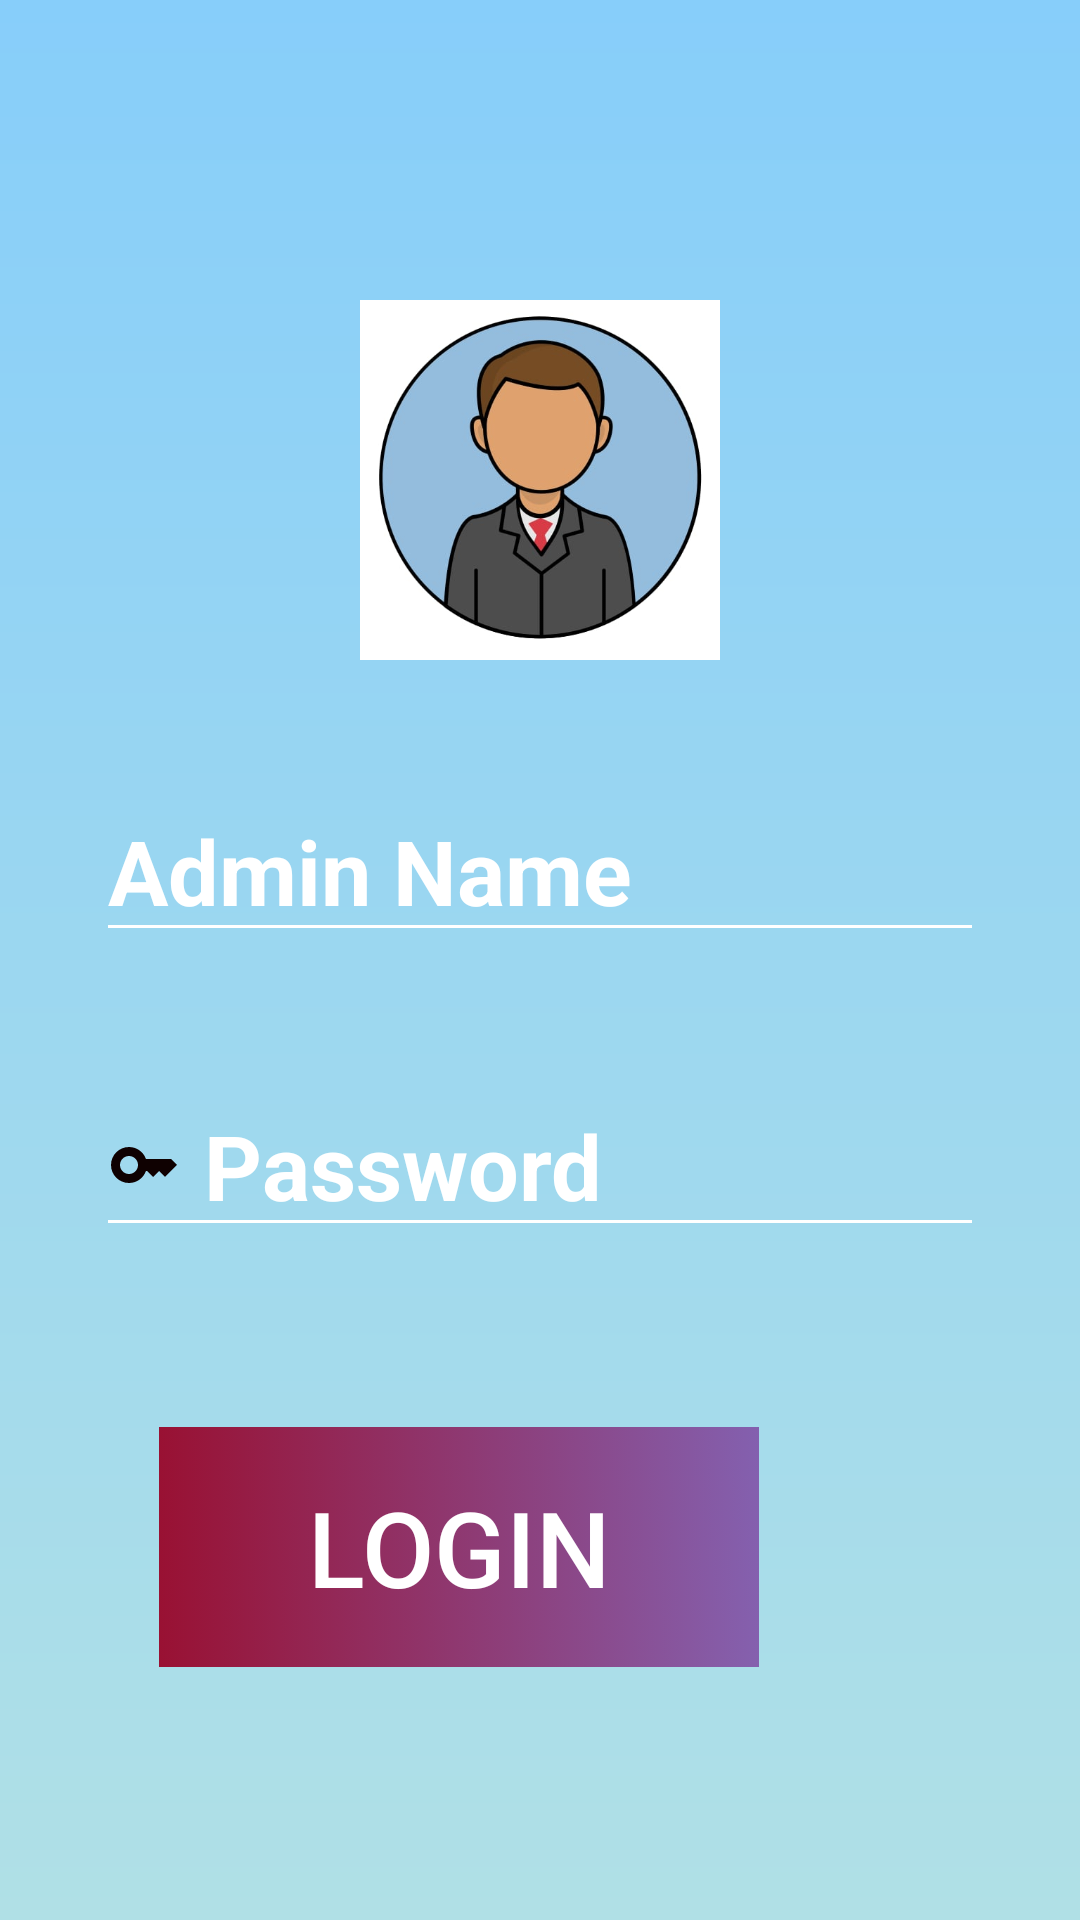

Reconstruct the res/layout file that produces this screen, plus the resources it refers to.
<!-- AndroidManifest.xml: application theme Theme.DoAn -->
<!-- res/layout/singin_admin.xml -->
<?xml version="1.0" encoding="utf-8"?>
<RelativeLayout xmlns:android="http://schemas.android.com/apk/res/android"
    android:layout_width="match_parent"
    android:layout_height="match_parent"
    android:background="@drawable/login_background">

    
    <ImageView
        android:id="@+id/imgProfile"
        android:layout_width="120dp"
        android:layout_height="120dp"
        android:src="@drawable/admin_ava"
        android:layout_centerHorizontal="true"
        android:layout_marginTop="100dp" />

    
    <EditText
        android:id="@+id/etAdminName"
        android:layout_width="match_parent"
        android:layout_height="wrap_content"
        android:layout_below="@id/imgProfile"
        android:layout_marginTop="40dp"
        android:layout_marginBottom="25dp"
        android:layout_marginStart="32dp"
        android:layout_marginEnd="32dp"
        android:hint="Admin Name"
        android:textColorHint="#FFFFFF"
        android:drawableStart="@drawable/avatar_homescreen"
        android:drawablePadding="8dp"
        android:textColor="#FFFFFF"
        android:textStyle="bold"
        android:textSize="30dp"
        android:backgroundTint="#FFFFFF"
        android:inputType="textEmailAddress" />

    
    <EditText
        android:id="@+id/etPassword"
        android:layout_width="match_parent"
        android:layout_height="wrap_content"
        android:layout_below="@id/etAdminName"
        android:layout_marginTop="16dp"
        android:layout_marginStart="32dp"
        android:layout_marginEnd="32dp"
        android:hint="Password"
        android:textColorHint="#FFFFFF"
        android:drawableStart="@drawable/icon_key"
        android:drawablePadding="8dp"
        android:textColor="#FFFFFF"
        android:backgroundTint="#FFFFFF"
        android:textStyle="bold"
        android:textSize="30dp"
        android:inputType="textPassword" />

    <LinearLayout
        android:id="@+id/llRememberForgot"
        android:layout_width="match_parent"
        android:layout_height="wrap_content"
        android:layout_below="@id/etPassword"
        android:layout_marginTop="8dp"
        android:layout_marginStart="32dp"
        android:layout_marginEnd="32dp"
        android:orientation="horizontal"
        android:gravity="center_vertical">

    </LinearLayout>

    
    <Button
        android:id="@+id/btnAdminLogin"
        android:layout_width="200dp"
        android:layout_height="80dp"
        android:layout_below="@id/llRememberForgot"
        android:layout_alignParentEnd="true"
        android:layout_marginTop="52dp"
        android:layout_marginEnd="107dp"
        android:background="@drawable/button_background"
        android:text="Login"
        android:textColor="#FFFFFF"
        android:textSize="35sp" />

</RelativeLayout>
<!-- resources referenced by this layout -->
<resources>
  <!-- drawable admin_ava: jpeg bitmap (drawable, 21830 bytes) -->
  <!-- drawable button_background (drawable) -->
  <?xml version="1.0" encoding="utf-8"?>
  <selector xmlns:android="http://schemas.android.com/apk/res/android">
  <item>
      <shape android:shape = "rectangle">
  <corner android:radius = "10dp" />
          <gradient android:angle="0" android:startColor="#913" android:endColor="#b739"/>
      </shape>
  </item>
  </selector>
  <!-- drawable icon_key (drawable) -->
  <vector android:height="24dp" android:tint="#0F0101"
      android:viewportHeight="24" android:viewportWidth="24"
      android:width="24dp" xmlns:android="http://schemas.android.com/apk/res/android">
      <path android:fillColor="@android:color/white" android:pathData="M21,10h-8.35C11.83,7.67 9.61,6 7,6c-3.31,0 -6,2.69 -6,6s2.69,6 6,6c2.61,0 4.83,-1.67 5.65,-4H13l2,2l2,-2l2,2l4,-4.04L21,10zM7,15c-1.65,0 -3,-1.35 -3,-3c0,-1.65 1.35,-3 3,-3s3,1.35 3,3C10,13.65 8.65,15 7,15z"/>
  </vector>
  <!-- drawable login_background (drawable) -->
  <?xml version="1.0" encoding="utf-8"?>
  <shape xmlns:android="http://schemas.android.com/apk/res/android">
  <gradient android:type="linear" android:angle="100"
  android:startColor="#87CEFA" android:endColor="#B0E0E6" />
  </shape>
  <style name="Theme.DoAn" parent="Theme.AppCompat.DayNight.NoActionBar">
          
          <item name="colorPrimary">@color/purple_500</item>
          <item name="colorPrimaryDark">@color/purple_700</item>
          <item name="colorAccent">@color/teal_200</item>
          
      </style>
  <color name="purple_500">#FF6200EE</color>
  <color name="purple_700">#FF3700B3</color>
  <color name="teal_200">#FF03DAC5</color>
</resources>
